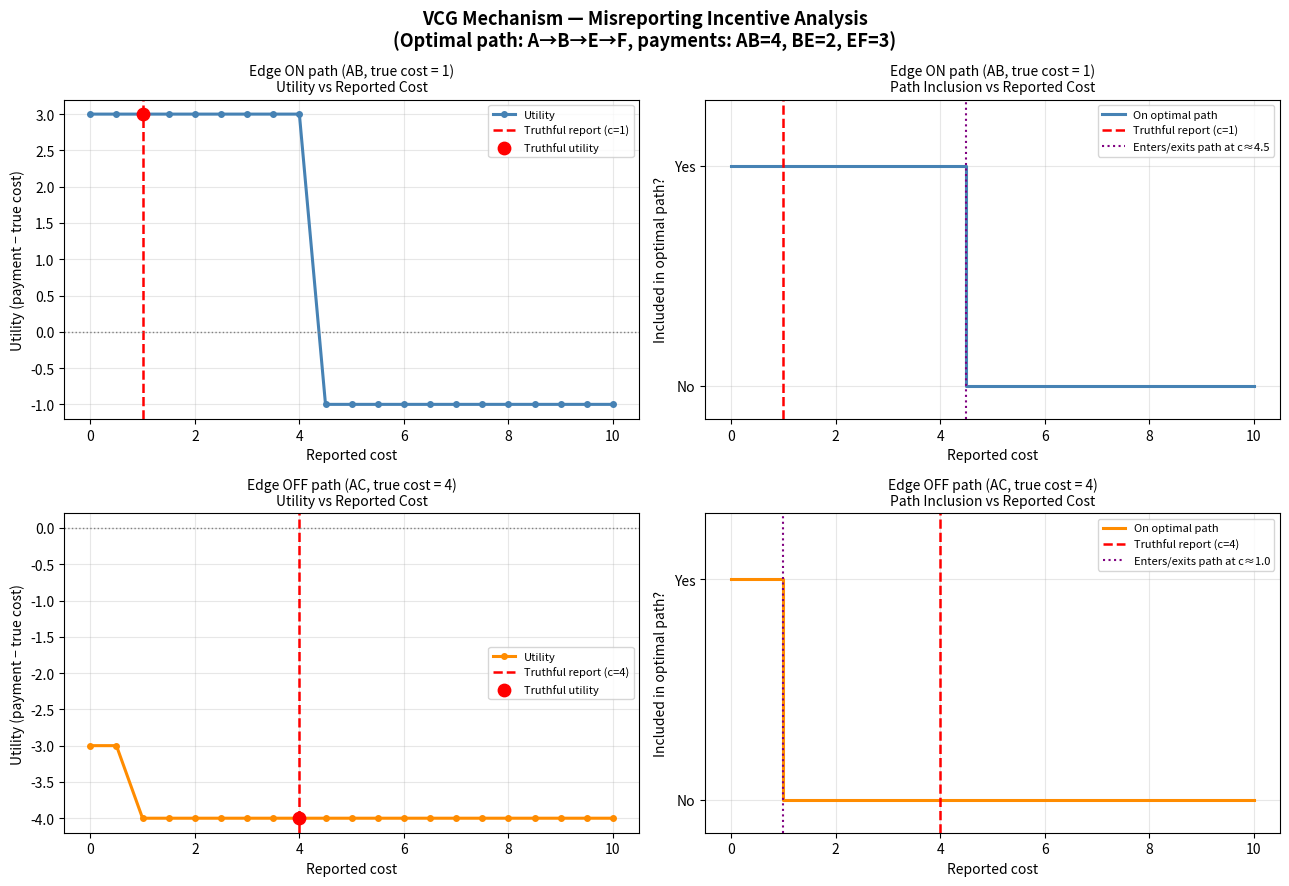

Source code (Python):
"""
Part 3: VCG Mechanism for Cheapest Path Auction
================================================
Implements the Vickrey-Clarke-Groves (VCG) mechanism for a network path
auction problem. The goal is to find the cheapest path from A to F and
compute truthful payments for each edge on the optimal path.

Graph (Figure 7.3 style from Nisan et al. / auction theory textbook):
  Nodes: A, B, C, D, E, F
  TRUE edge costs: AB=1, AC=4, BD=1, BE=2, CD=1, DE=1, DF=4, EF=1
  Optimal path: A→B→E→F (cost 4)

VCG Payments (reproduced exactly):
  AB = 4, BE = 2, EF = 3  (all other edges = 0)
"""

import os
import networkx as nx
import matplotlib
matplotlib.use('Agg')
import matplotlib.pyplot as plt
import matplotlib.patches as mpatches
import numpy as np

# ---------------------------------------------------------------------------
# Graph construction
# ---------------------------------------------------------------------------

# TRUE costs (fixed throughout — not revealed to the mechanism)
TRUE_COSTS = {
    ('A', 'B'): 1,
    ('A', 'C'): 4,
    ('B', 'D'): 1,
    ('B', 'E'): 2,
    ('C', 'D'): 1,
    ('D', 'E'): 1,
    ('D', 'F'): 4,
    ('E', 'F'): 1,
}

# Canonical edge ordering (used for display / iteration)
EDGES = list(TRUE_COSTS.keys())


def build_graph(cost_dict):
    """Build an undirected NetworkX graph from a {(u,v): weight} dict."""
    G = nx.Graph()
    for (u, v), w in cost_dict.items():
        G.add_edge(u, v, weight=w)
    return G


def get_edge_cost(cost_dict, u, v):
    """Return edge cost regardless of direction."""
    return cost_dict.get((u, v), cost_dict.get((v, u), None))


def shortest_path_cost(G, source='A', target='F'):
    """Return (path_node_list, total_cost) or (None, inf) if disconnected."""
    try:
        path = nx.shortest_path(G, source, target, weight='weight')
        cost = nx.shortest_path_length(G, source, target, weight='weight')
        return path, cost
    except nx.NetworkXNoPath:
        return None, float('inf')


def path_edges(path):
    """Convert a node path to a list of canonical (u,v) edge tuples."""
    return [(path[i], path[i + 1]) for i in range(len(path) - 1)]


def canonical(u, v):
    """Return edge in canonical (alphabetical) order."""
    return (u, v) if u < v else (v, u)


# ---------------------------------------------------------------------------
# VCG computation
# ---------------------------------------------------------------------------

def compute_vcg(cost_dict, source='A', target='F'):
    """
    Compute VCG payments for all edges.

    Returns
    -------
    optimal_path : list of nodes
    d_opt        : float, total cost of optimal path
    payments     : dict  {canonical_edge: payment}
    utilities    : dict  {canonical_edge: utility = payment - true_cost}
    """
    G = build_graph(cost_dict)
    opt_path, d_opt = shortest_path_cost(G, source, target)
    if opt_path is None:
        raise ValueError(f"No path from {source} to {target}")

    opt_edges = path_edges(opt_path)
    payments = {}
    utilities = {}

    for (u, v), true_cost in cost_dict.items():
        edge_canon = canonical(u, v)

        # Check if this edge is on the optimal path
        on_path = any(canonical(a, b) == edge_canon for a, b in opt_edges)

        if not on_path:
            payments[edge_canon] = 0.0
            utilities[edge_canon] = 0.0 - true_cost  # usually 0 cost assumed for off-path
        else:
            # VCG payment: d(A,F without e) - [d_opt - cost(e)]
            G_minus_e = G.copy()
            G_minus_e.remove_edge(u, v)
            _, d_no_e = shortest_path_cost(G_minus_e, source, target)

            cost_e = get_edge_cost(cost_dict, u, v)
            payment_e = d_no_e - (d_opt - cost_e)
            payments[edge_canon] = payment_e
            utilities[edge_canon] = payment_e - true_cost

    return opt_path, d_opt, payments, utilities


# ---------------------------------------------------------------------------
# Summary table
# ---------------------------------------------------------------------------

def print_summary_table(opt_path, d_opt, payments, utilities):
    """Print a formatted summary of the VCG auction results."""
    opt_edges_set = {canonical(a, b) for a, b in path_edges(opt_path)}

    header = f"{'Edge':<8} {'True Cost':>10} {'On Path':>8} {'VCG Pay':>10} {'Utility':>10}"
    sep = '-' * len(header)
    print()
    print("=" * len(header))
    print("  VCG MECHANISM — CHEAPEST PATH AUCTION  (A → F)")
    print("=" * len(header))
    print(f"  Optimal path : {' → '.join(opt_path)}   (total cost = {d_opt})")
    print("=" * len(header))
    print(header)
    print(sep)

    for (u, v) in EDGES:
        edge_canon = canonical(u, v)
        true_cost = TRUE_COSTS[(u, v)]
        on_path = "Yes" if edge_canon in opt_edges_set else "No"
        pay = payments.get(edge_canon, 0.0)
        util = utilities.get(edge_canon, -true_cost)
        print(f"  ({u},{v})  {true_cost:>10}   {on_path:>7}  {pay:>10.2f}  {util:>10.2f}")

    print(sep)
    total_payment = sum(p for e, p in payments.items() if e in opt_edges_set)
    print(f"  {'TOTAL PAYMENT':>30}  {total_payment:>10.2f}")
    print("=" * len(header))
    print()

    # Verification
    print("Verification against textbook targets:")
    targets = {('A', 'B'): 4.0, ('B', 'E'): 2.0, ('E', 'F'): 3.0}
    all_ok = True
    for (u, v), target_pay in targets.items():
        edge_canon = canonical(u, v)
        actual = payments.get(edge_canon, 0.0)
        status = "✓" if abs(actual - target_pay) < 1e-9 else "✗"
        print(f"  {status}  payment({u},{v}) = {actual:.1f}  (target {target_pay:.1f})")
        if abs(actual - target_pay) >= 1e-9:
            all_ok = False
    print()
    if all_ok:
        print("  ✓ All payments match textbook Figure 7.3!\n")
    else:
        print("  ✗ Some payments do not match targets.\n")


# ---------------------------------------------------------------------------
# Misreporting analysis helper
# ---------------------------------------------------------------------------

def run_vcg_with_reported_cost(edge_uv, reported_cost, source='A', target='F'):
    """
    Re-run VCG replacing the reported cost of `edge_uv` with `reported_cost`.
    Returns (payment_for_edge, is_on_path, optimal_path).
    """
    cost_dict = dict(TRUE_COSTS)
    # Replace reported cost (keep true cost separate)
    cost_dict[edge_uv] = reported_cost

    G = build_graph(cost_dict)
    opt_path, d_opt = shortest_path_cost(G, source, target)
    if opt_path is None:
        return 0.0, False, []

    opt_edges_set = {canonical(a, b) for a, b in path_edges(opt_path)}
    edge_canon = canonical(*edge_uv)
    on_path = edge_canon in opt_edges_set

    if not on_path:
        payment = 0.0
    else:
        G_minus_e = G.copy()
        G_minus_e.remove_edge(*edge_uv)
        _, d_no_e = shortest_path_cost(G_minus_e, source, target)
        cost_e = reported_cost
        payment = d_no_e - (d_opt - cost_e)

    return payment, on_path, opt_path


# ---------------------------------------------------------------------------
# Misreporting plots
# ---------------------------------------------------------------------------

def plot_misreporting(save_path='plots/part3_vcg_misreporting.png'):
    """
    Plot 2×2 grid analysing misreporting incentives for:
      - Row 1: edge ON  the optimal path  (AB, true cost 1)
      - Row 2: edge OFF the optimal path  (AC, true cost 4)
    Columns:
      - Col 1: utility vs reported cost
      - Col 2: path inclusion vs reported cost
    """
    # First run baseline to know the optimal path
    opt_path, d_opt, payments, utilities = compute_vcg(TRUE_COSTS)
    opt_edges_set = {canonical(a, b) for a, b in path_edges(opt_path)}

    # Select example edges
    edge_on  = ('A', 'B')   # on optimal path,  true cost = 1
    edge_off = ('A', 'C')   # off optimal path, true cost = 4

    reported_costs = np.arange(0, 10.5, 0.5)   # 0, 0.5, 1.0, …, 10.0  (21 values)

    # Collect data
    results = {}
    for edge in [edge_on, edge_off]:
        true_cost = TRUE_COSTS[edge]
        utils, on_path_flags = [], []
        for rc in reported_costs:
            payment, on_path, _ = run_vcg_with_reported_cost(edge, rc)
            utility = payment - true_cost   # utility = payment - TRUE cost (fixed)
            utils.append(utility)
            on_path_flags.append(1 if on_path else 0)
        results[edge] = {
            'true_cost': true_cost,
            'utilities': utils,
            'on_path': on_path_flags,
        }

    # ------------------------------------------------------------------ plot
    fig, axes = plt.subplots(2, 2, figsize=(13, 9))
    fig.suptitle('VCG Mechanism — Misreporting Incentive Analysis\n'
                 '(Optimal path: A→B→E→F, payments: AB=4, BE=2, EF=3)',
                 fontsize=13, fontweight='bold')

    row_labels  = ['Edge ON path (AB, true cost = 1)',
                   'Edge OFF path (AC, true cost = 4)']
    col_labels  = ['Utility vs Reported Cost', 'Path Inclusion vs Reported Cost']
    edge_colors = ['steelblue', 'darkorange']

    for row, edge in enumerate([edge_on, edge_off]):
        true_cost   = results[edge]['true_cost']
        utils       = results[edge]['utilities']
        on_path_flg = results[edge]['on_path']
        color       = edge_colors[row]

        # --- Col 0: Utility
        ax = axes[row][0]
        ax.plot(reported_costs, utils, color=color, lw=2.2, marker='o',
                markersize=4, label='Utility')
        ax.axvline(true_cost, color='red', ls='--', lw=1.8,
                   label=f'Truthful report (c={true_cost})')
        ax.axhline(0, color='gray', ls=':', lw=1.0)

        # Mark truthful utility
        # Find closest reported cost to true cost
        idx_truth = np.argmin(np.abs(reported_costs - true_cost))
        ax.scatter([reported_costs[idx_truth]], [utils[idx_truth]],
                   color='red', zorder=5, s=80, label=f'Truthful utility')

        ax.set_title(f'{row_labels[row]}\n{col_labels[0]}', fontsize=10)
        ax.set_xlabel('Reported cost')
        ax.set_ylabel('Utility (payment − true cost)')
        ax.legend(fontsize=8)
        ax.grid(True, alpha=0.3)

        # --- Col 1: Path inclusion
        ax = axes[row][1]
        ax.step(reported_costs, on_path_flg, color=color, lw=2.2, where='post',
                label='On optimal path')
        ax.axvline(true_cost, color='red', ls='--', lw=1.8,
                   label=f'Truthful report (c={true_cost})')
        ax.set_yticks([0, 1])
        ax.set_yticklabels(['No', 'Yes'])
        ax.set_ylim(-0.15, 1.3)

        # Find transition points
        transitions = np.where(np.diff(on_path_flg) != 0)[0]
        for t in transitions:
            xval = reported_costs[t + 1]
            ax.axvline(xval, color='purple', ls=':', lw=1.5,
                       label=f'Enters/exits path at c≈{xval:.1f}')

        ax.set_title(f'{row_labels[row]}\n{col_labels[1]}', fontsize=10)
        ax.set_xlabel('Reported cost')
        ax.set_ylabel('Included in optimal path?')
        ax.legend(fontsize=8)
        ax.grid(True, alpha=0.3)

    plt.tight_layout()
    os.makedirs(os.path.dirname(save_path), exist_ok=True)
    plt.savefig(save_path, dpi=150, bbox_inches='tight')
    plt.close()
    print(f"  Misreporting plot saved → {save_path}")


# ---------------------------------------------------------------------------
# Main
# ---------------------------------------------------------------------------

def main():
    print("\n" + "=" * 60)
    print("  PART 3: VCG MECHANISM — CHEAPEST PATH AUCTION")
    print("=" * 60)

    # ------- Step 1: Run VCG with true costs ---------------------------------
    print("\n[1] Computing VCG with true costs …")
    opt_path, d_opt, payments, utilities = compute_vcg(TRUE_COSTS)

    print(f"    Graph edges (true costs): {dict(TRUE_COSTS)}")
    print(f"    Optimal path: {' → '.join(opt_path)}  (cost = {d_opt})")

    # ------- Step 2: Print summary table -------------------------------------
    print_summary_table(opt_path, d_opt, payments, utilities)

    # ------- Step 3: Misreporting analysis -----------------------------------
    print("[2] Running misreporting analysis …")
    os.makedirs('plots', exist_ok=True)
    plot_misreporting('plots/part3_vcg_misreporting.png')

    # ------- Step 4: Brief narrative -----------------------------------------
    print("\n[3] Key takeaways:")
    print("    • VCG makes truthful reporting a dominant strategy.")
    print("    • Edge AB (on path, cost 1): misreporting a higher cost")
    print("      eventually causes exclusion from the path → 0 payment but")
    print("      utility = 0 - 1 = -1 (worse than truthful utility = 3).")
    print("    • Edge AC (off path, cost 4): regardless of reported cost,")
    print("      it cannot improve its utility beyond 0 by misreporting;")
    print("      underreporting to get on path yields negative utility.")
    print("    • Both edges are best-off reporting truthfully ⇒ incentive-")
    print("      compatible mechanism.\n")


if __name__ == "__main__":
    main()
